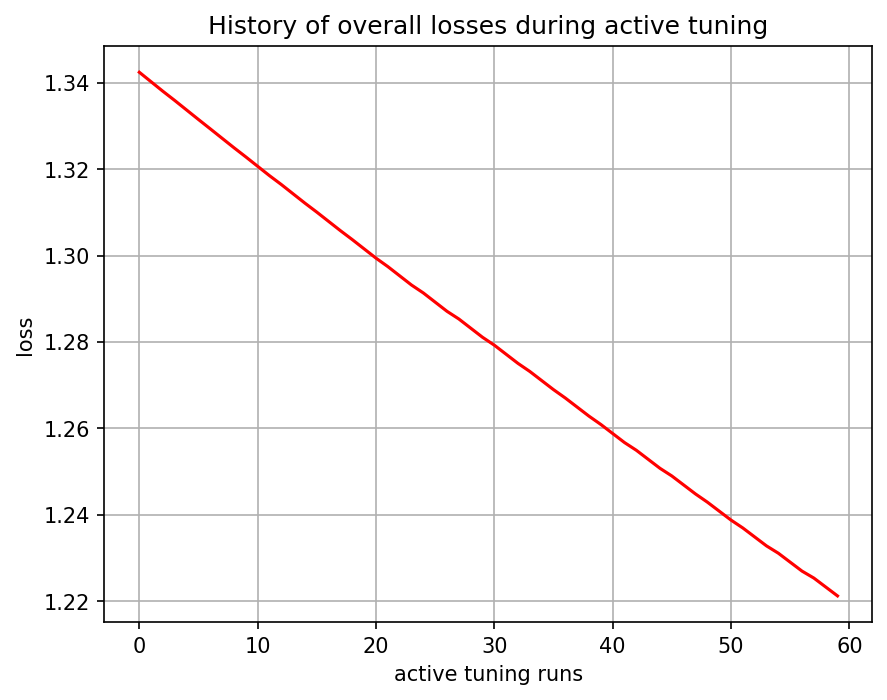

The data file committed next to this chart (first rows):
, 0
0, 1.342
1, 1.34
2, 1.338
3, 1.336
4, 1.334
5, 1.331
6, 1.329
7, 1.327
8, 1.325
9, 1.323
10, 1.321
11, 1.318
12, 1.316
13, 1.314
14, 1.312
15, 1.31
16, 1.308
17, 1.306
18, 1.304
19, 1.302
20, 1.299
21, 1.297
22, 1.295
23, 1.293
24, 1.291
25, 1.289
26, 1.287
27, 1.285
28, 1.283
29, 1.281
30, 1.279
31, 1.277
32, 1.275
33, 1.273
34, 1.271
35, 1.269
36, 1.267
37, 1.265
38, 1.263
39, 1.261
40, 1.259
41, 1.257
42, 1.255
43, 1.253
44, 1.251
45, 1.249
46, 1.247
47, 1.245
48, 1.243
49, 1.241
50, 1.239
51, 1.237
52, 1.235
53, 1.233
54, 1.231
55, 1.229
56, 1.227
57, 1.225
58, 1.223
59, 1.221
